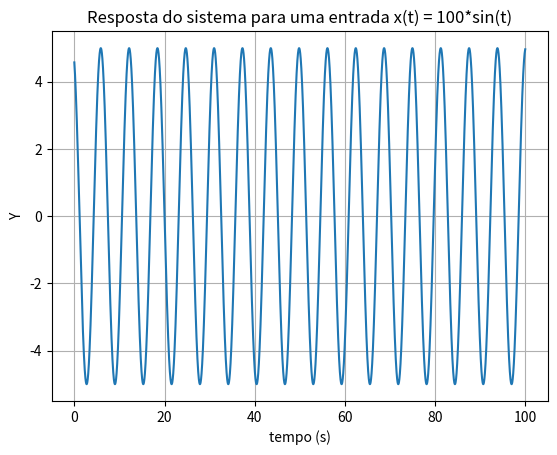

The matplotlib source for this figure:
import matplotlib.pyplot as plt
from numpy import linspace, sin, cos, arctan2

w = 5 # frequencia em rad/

t = linspace(0, 100, 10000)

y = 100*w/(w**2+100**2)**0.5*sin(t+90-arctan2(w, 100))

plt.figure()
plt.plot(t, y)
plt.xlabel("tempo (s)")
plt.ylabel("Y")
plt.title("Resposta do sistema para uma entrada x(t) = 100*sin(t)")
plt.grid(which='both', axis='both')

plt.show()
